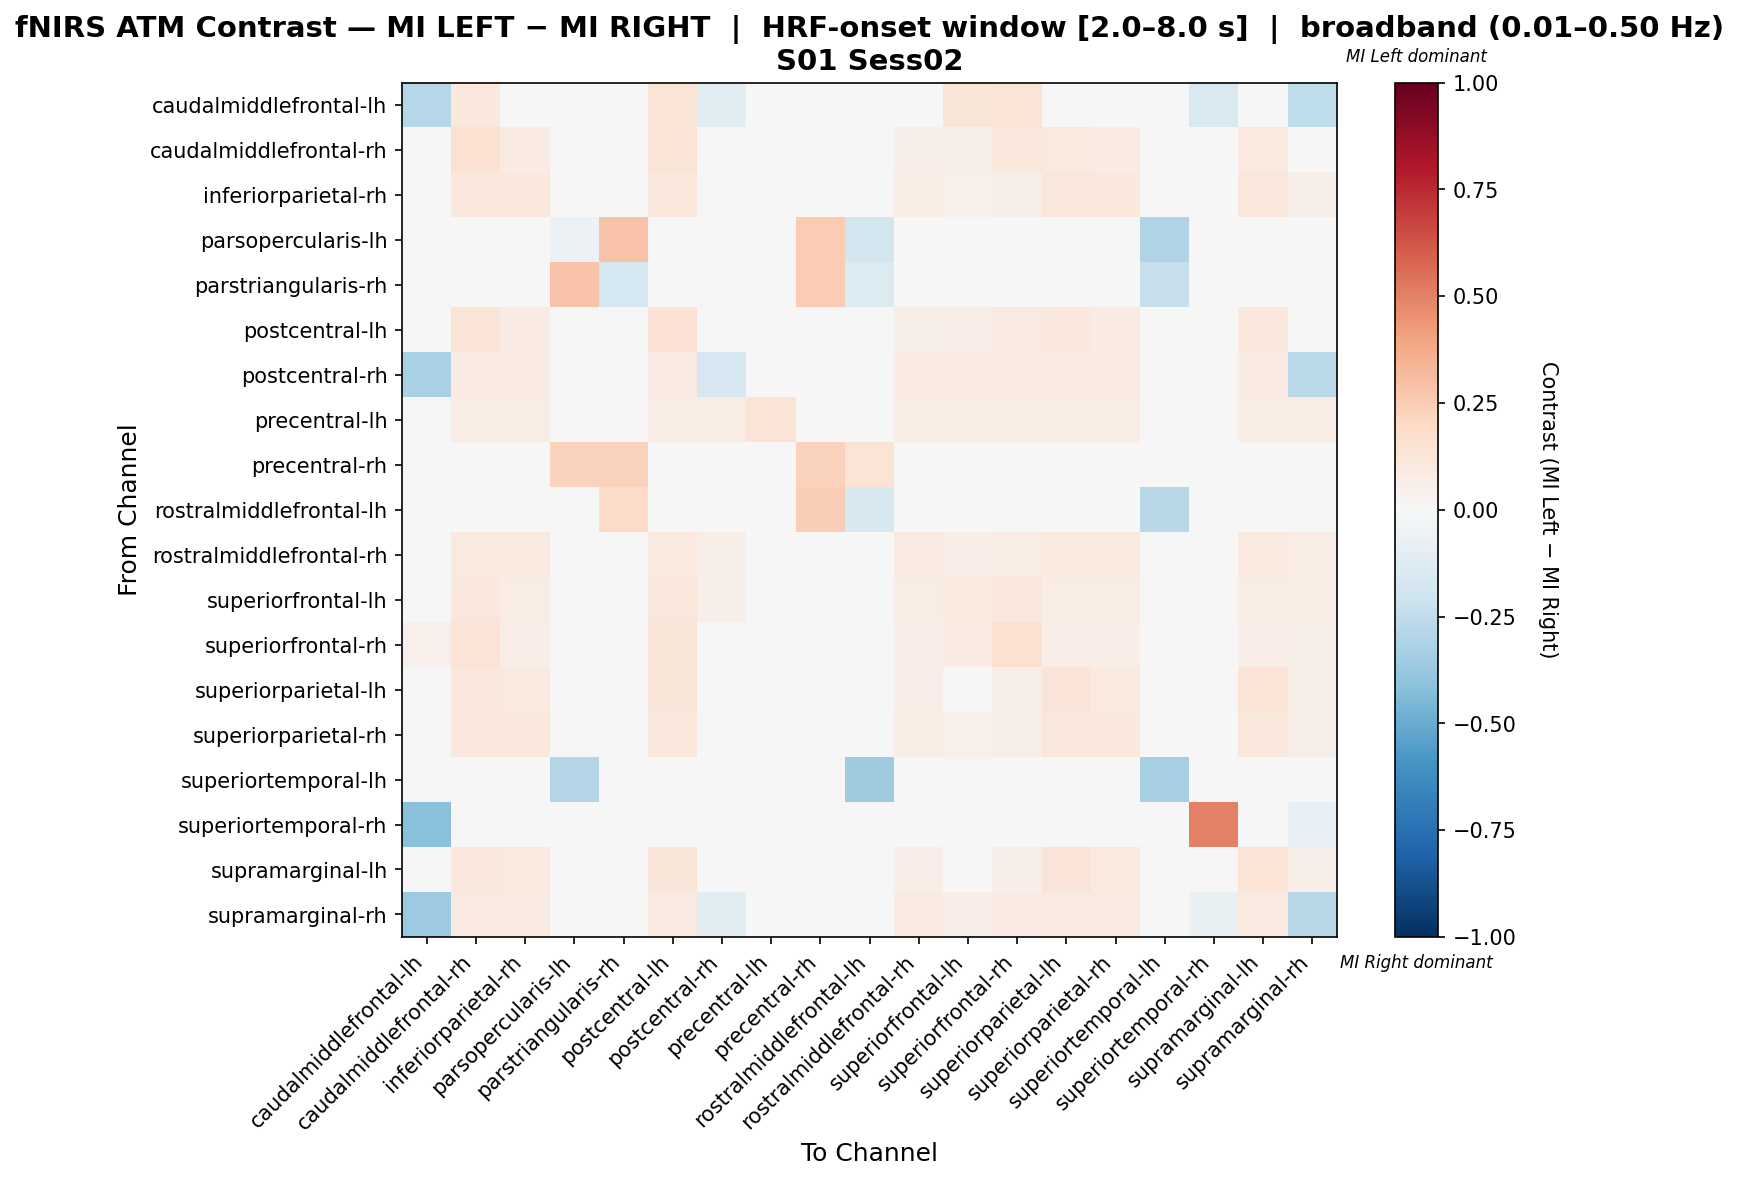

Values plotted in this chart, from the file beside it:
, caudalmiddlefrontal-lh, caudalmiddlefrontal-rh, inferiorparietal-rh, parsopercularis-lh, parstriangularis-rh, postcentral-lh, postcentral-rh, precentral-lh, precentral-rh, rostralmiddlefrontal-lh, rostralmiddlefrontal-rh, superiorfrontal-lh, superiorfrontal-rh, superiorparietal-lh, superiorparietal-rh, superiortemporal-lh, superiortemporal-rh, supramarginal-lh, supramarginal-rh
caudalmiddlefrontal-lh, -0.2829, 0.1084, 0.04819, 0.0, 0.0, 0.1325, -0.104, 0.04819, 0.01205, 0.0, 0.04819, 0.1205, 0.1325, 0.04819, 0.04819, 0.0, -0.1522, 0.04819, -0.2562
caudalmiddlefrontal-rh, 0.02667, 0.1556, 0.08444, 0.0, 0.0, 0.1289, 0.03556, 0.01778, 0.004444, 0.0, 0.05778, 0.05778, 0.1022, 0.09778, 0.08444, 0.0, 0.0, 0.09778, 0.04889
inferiorparietal-rh, 0.01685, 0.1124, 0.1067, 0.0, 0.0, 0.1124, 0.04494, 0.02247, 0.005618, 0.0, 0.07303, 0.05056, 0.0618, 0.1124, 0.1067, 0.0, 0.0, 0.1124, 0.0618
parsopercularis-lh, 0.0, 0.0, 0.0, -0.06084, 0.288, 0.0, 0.0, 0.0, 0.256, -0.1808, 0.0, 0.0, 0.0, 0.0, 0.0, -0.3023, 0.0, 0.0, 0.0
parstriangularis-rh, 0.0, 0.0, 0.0, 0.288, -0.1735, 0.0, 0.0, 0.0, 0.256, -0.1397, 0.0, 0.0, 0.0, 0.0, 0.0, -0.2308, 0.0, 0.0, 0.0
postcentral-lh, 0.0383, 0.1277, 0.08085, 0.0, 0.0, 0.1447, 0.03404, 0.01702, 0.004255, 0.0, 0.05532, 0.06383, 0.09362, 0.1064, 0.08085, 0.0, 0.0, 0.1064, 0.04681
postcentral-rh, -0.3235, 0.07965, 0.07965, 0.0, 0.0, 0.07965, -0.1673, 0.0354, 0.00885, 0.0, 0.07965, 0.07965, 0.07965, 0.07965, 0.07965, 0.0, 0.0, 0.07965, -0.2704
precentral-lh, 0.04412, 0.07353, 0.07353, 0.0, 0.0, 0.07353, 0.07353, 0.1324, 0.01471, 0.0, 0.07353, 0.07353, 0.07353, 0.07353, 0.07353, 0.0, 0.0, 0.07353, 0.07353
precentral-rh, 0.01418, 0.01418, 0.01418, 0.227, 0.227, 0.01418, 0.01418, 0.01418, 0.227, 0.1348, 0.01418, 0.01418, 0.01418, 0.01418, 0.01418, 0.0, 0.0, 0.01418, 0.01418
rostralmiddlefrontal-lh, 0.0, 0.0, 0.0, 0.005814, 0.1933, 0.0, 0.0, 0.0, 0.2442, -0.1621, 0.0, 0.0, 0.0, 0.0, 0.0, -0.2812, 0.0, 0.0, 0.0
rostralmiddlefrontal-rh, 0.02083, 0.09722, 0.09722, 0.0, 0.0, 0.09722, 0.05556, 0.02778, 0.006944, 0.0, 0.09028, 0.0625, 0.07639, 0.09722, 0.09722, 0.0, 0.0, 0.09722, 0.07639
superiorfrontal-lh, 0.0493, 0.1127, 0.07042, 0.0, 0.0, 0.1127, 0.05634, 0.02817, 0.007042, 0.0, 0.07042, 0.09859, 0.1127, 0.07042, 0.07042, 0.0, 0.0, 0.07042, 0.07042
superiorfrontal-rh, 0.05376, 0.1398, 0.06452, 0.0, 0.0, 0.1237, 0.04301, 0.02151, 0.005376, 0.0, 0.06452, 0.08065, 0.1505, 0.06452, 0.06452, 0.0, 0.0, 0.06452, 0.05914
superiorparietal-lh, 0.01531, 0.1071, 0.09694, 0.0, 0.0, 0.1224, 0.04082, 0.02041, 0.005102, 0.0, 0.06633, 0.04592, 0.05612, 0.1327, 0.09694, 0.0, 0.0, 0.1378, 0.05612
superiorparietal-rh, 0.01685, 0.1124, 0.1067, 0.0, 0.0, 0.1124, 0.04494, 0.02247, 0.005618, 0.0, 0.07303, 0.05056, 0.0618, 0.1124, 0.1067, 0.0, 0.0, 0.1124, 0.0618
superiortemporal-lh, 0.0, 0.0, 0.0, -0.2941, -0.01961, 0.0, 0.0, 0.0, 0.0, -0.3529, 0.0, 0.0, 0.0, 0.0, 0.0, -0.3333, 0.0, 0.0, 0.0
superiortemporal-rh, -0.4167, 0.0, 0.0, 0.0, 0.0, 0.0, 0.0, 0.0, 0.0, 0.0, 0.0, 0.0, 0.0, 0.0, 0.0, 0.0, 0.5, 0.0, -0.08333
supramarginal-lh, 0.01531, 0.1071, 0.09694, 0.0, 0.0, 0.1224, 0.04082, 0.02041, 0.005102, 0.0, 0.06633, 0.04592, 0.05612, 0.1327, 0.09694, 0.0, 0.0, 0.1378, 0.05612
supramarginal-rh, -0.3619, 0.09091, 0.09091, 0.0, 0.0, 0.09091, -0.1113, 0.0303, 0.007576, 0.0, 0.09091, 0.06818, 0.08333, 0.09091, 0.09091, 0.0, -0.07692, 0.09091, -0.2756
